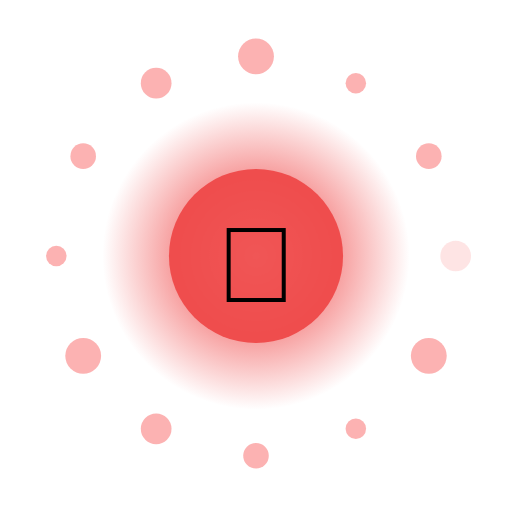
t = 0.00 s
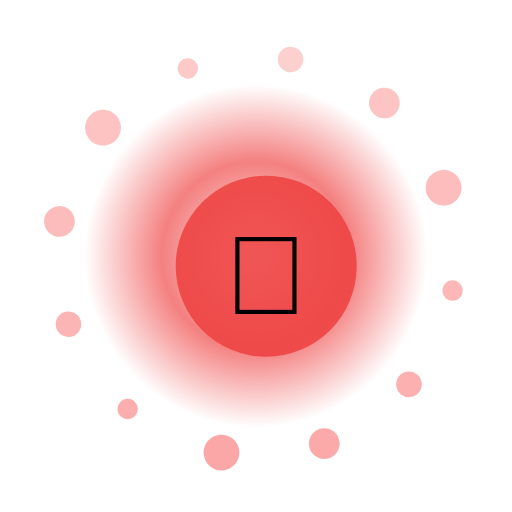
t = 1.67 s
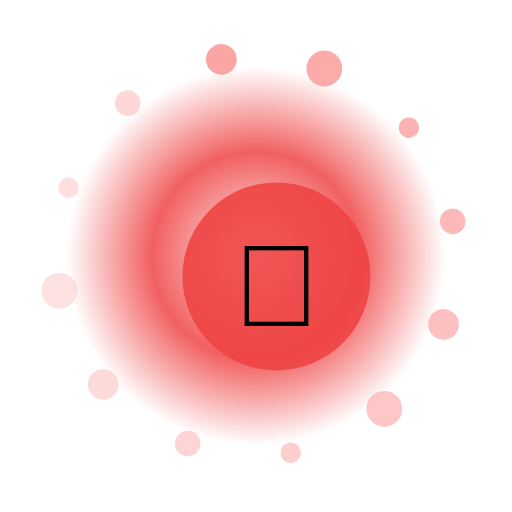
t = 3.33 s
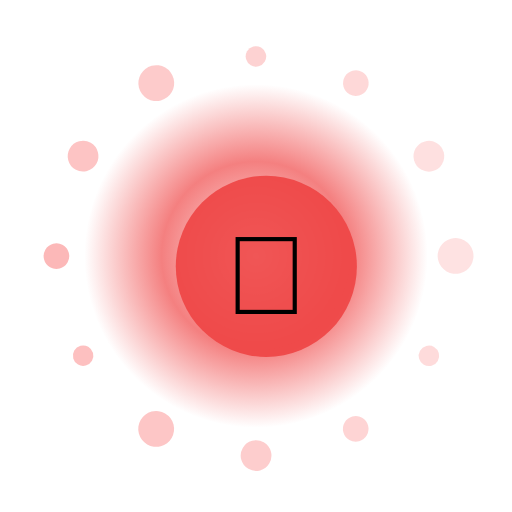
t = 5.00 s
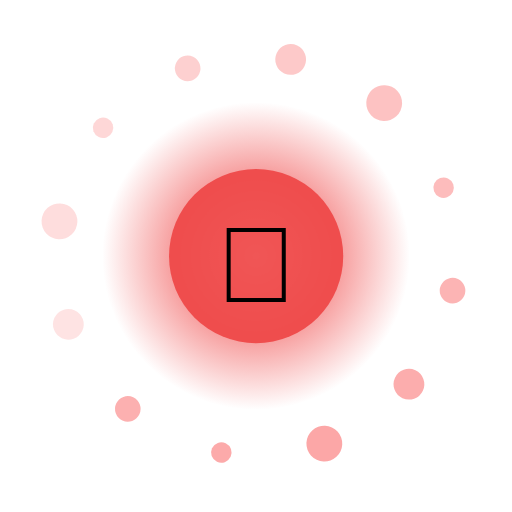
t = 6.67 s
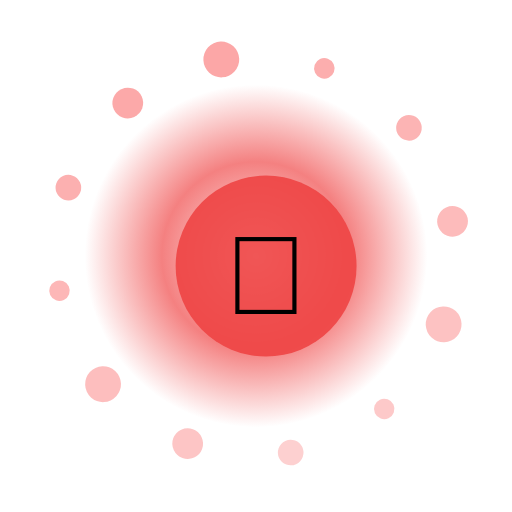
t = 8.33 s

The animated SVG that drew these frames (rendered in a browser with its animation timeline set to each time). Animation: 17 SMIL elements (animate=14,animateTransform=3); frames cover the first 8.33 s, repeats indefinitely.

<?xml version="1.0" encoding="UTF-8"?>
<svg xmlns="http://www.w3.org/2000/svg" viewBox="0 0 200 200" width="200" height="200" style="background:transparent">
  <defs>
    <radialGradient id="g274" cx="50%" cy="50%" r="50%">
      <stop offset="0%" stop-color="#FFF" stop-opacity="0.95"/>
      <stop offset="55%" stop-color="#EF4444" stop-opacity="0.85"/>
      <stop offset="100%" stop-color="#EF4444" stop-opacity="0"/>
    </radialGradient>
    <filter id="glow274" x="-50%" y="-50%" width="200%" height="200%">
      <feGaussianBlur stdDeviation="3" result="b"/>
      <feMerge><feMergeNode in="b"/><feMergeNode in="SourceGraphic"/></feMerge>
    </filter>
  </defs>

  <!-- outer rotating rays -->
  <g filter="url(#glow274)">
    <g>
      <rect x="99" y="10" width="2" height="30" fill="#FFF" opacity="0.35" transform="rotate(0 100 100)"/><rect x="99" y="10" width="2" height="30" fill="#FFF" opacity="0.35" transform="rotate(30 100 100)"/><rect x="99" y="10" width="2" height="30" fill="#FFF" opacity="0.35" transform="rotate(60 100 100)"/><rect x="99" y="10" width="2" height="30" fill="#FFF" opacity="0.35" transform="rotate(90 100 100)"/><rect x="99" y="10" width="2" height="30" fill="#FFF" opacity="0.35" transform="rotate(120 100 100)"/><rect x="99" y="10" width="2" height="30" fill="#FFF" opacity="0.35" transform="rotate(150 100 100)"/><rect x="99" y="10" width="2" height="30" fill="#FFF" opacity="0.35" transform="rotate(180 100 100)"/><rect x="99" y="10" width="2" height="30" fill="#FFF" opacity="0.35" transform="rotate(210 100 100)"/><rect x="99" y="10" width="2" height="30" fill="#FFF" opacity="0.35" transform="rotate(240 100 100)"/><rect x="99" y="10" width="2" height="30" fill="#FFF" opacity="0.35" transform="rotate(270 100 100)"/><rect x="99" y="10" width="2" height="30" fill="#FFF" opacity="0.35" transform="rotate(300 100 100)"/><rect x="99" y="10" width="2" height="30" fill="#FFF" opacity="0.35" transform="rotate(330 100 100)"/>
      <animateTransform attributeName="transform" type="rotate" from="0 100 100" to="360 100 100" dur="10.0s" repeatCount="indefinite"/>
    </g>
  </g>

  <!-- pulsing aura -->
  <circle cx="100" cy="100" r="70" fill="url(#g274)">
    <animate attributeName="r" values="60;74;60" dur="2.22s" repeatCount="indefinite"/>
    <animate attributeName="opacity" values="0.6;1;0.6" dur="2.22s" repeatCount="indefinite"/>
  </circle>

  <!-- orbiting particles -->
  <g>
    <circle cx="178.0" cy="100.0" r="6" fill="#FCA5A5" opacity="0.85"><animate attributeName="opacity" values="0.3;1;0.3" dur="2.22s" begin="0.00s" repeatCount="indefinite"/></circle><circle cx="167.5" cy="139.0" r="7" fill="#FCA5A5" opacity="0.85"><animate attributeName="opacity" values="0.3;1;0.3" dur="2.22s" begin="0.12s" repeatCount="indefinite"/></circle><circle cx="139.0" cy="167.5" r="4" fill="#FCA5A5" opacity="0.85"><animate attributeName="opacity" values="0.3;1;0.3" dur="2.22s" begin="0.24s" repeatCount="indefinite"/></circle><circle cx="100.0" cy="178.0" r="5" fill="#FCA5A5" opacity="0.85"><animate attributeName="opacity" values="0.3;1;0.3" dur="2.22s" begin="0.36s" repeatCount="indefinite"/></circle><circle cx="61.0" cy="167.5" r="6" fill="#FCA5A5" opacity="0.85"><animate attributeName="opacity" values="0.3;1;0.3" dur="2.22s" begin="0.48s" repeatCount="indefinite"/></circle><circle cx="32.5" cy="139.0" r="7" fill="#FCA5A5" opacity="0.85"><animate attributeName="opacity" values="0.3;1;0.3" dur="2.22s" begin="0.60s" repeatCount="indefinite"/></circle><circle cx="22.0" cy="100.0" r="4" fill="#FCA5A5" opacity="0.85"><animate attributeName="opacity" values="0.3;1;0.3" dur="2.22s" begin="0.72s" repeatCount="indefinite"/></circle><circle cx="32.5" cy="61.0" r="5" fill="#FCA5A5" opacity="0.85"><animate attributeName="opacity" values="0.3;1;0.3" dur="2.22s" begin="0.84s" repeatCount="indefinite"/></circle><circle cx="61.0" cy="32.5" r="6" fill="#FCA5A5" opacity="0.85"><animate attributeName="opacity" values="0.3;1;0.3" dur="2.22s" begin="0.96s" repeatCount="indefinite"/></circle><circle cx="100.0" cy="22.0" r="7" fill="#FCA5A5" opacity="0.85"><animate attributeName="opacity" values="0.3;1;0.3" dur="2.22s" begin="1.08s" repeatCount="indefinite"/></circle><circle cx="139.0" cy="32.5" r="4" fill="#FCA5A5" opacity="0.85"><animate attributeName="opacity" values="0.3;1;0.3" dur="2.22s" begin="1.20s" repeatCount="indefinite"/></circle><circle cx="167.5" cy="61.0" r="5" fill="#FCA5A5" opacity="0.85"><animate attributeName="opacity" values="0.3;1;0.3" dur="2.22s" begin="1.32s" repeatCount="indefinite"/></circle>
    <animateTransform attributeName="transform" type="rotate" from="0 100 100" to="-360 100 100" dur="12.0s" repeatCount="indefinite"/>
  </g>

  <!-- core glyph -->
  <g>
    <circle cx="100" cy="100" r="34" fill="#EF4444" opacity="0.9"/>
    <text x="100" y="118" text-anchor="middle" font-size="42" font-family="Apple Color Emoji, Segoe UI Emoji, Noto Color Emoji, sans-serif">🚀</text>
    <animateTransform attributeName="transform" type="scale" values="1;1.08;1" dur="2.22s" additive="sum" repeatCount="indefinite"/>
  </g>

  <title>Jalwa Yacht</title>
</svg>
